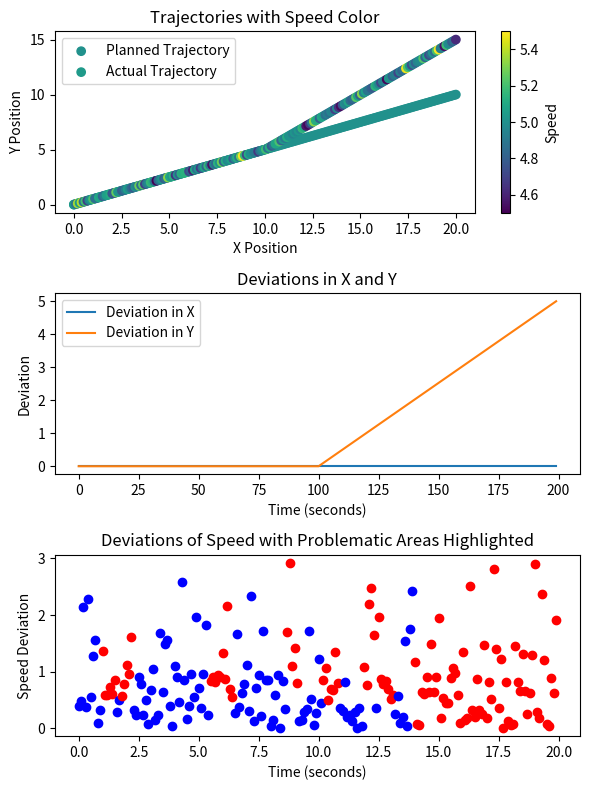

Python code for this plot:
import numpy as np
import matplotlib.pyplot as plt

# Set parameters
frequency = 10  # Hz
total_time = 20  # seconds
num_points = frequency * total_time
time_window = 5  # Time window for checking consecutive deviations

# Generate planned and actual trajectories
planned_trajectory_x = np.linspace(0, 20, num_points)
planned_trajectory_y = np.linspace(0, 10, num_points)
planned_speed = np.full(num_points, 5)  # Constant speed

actual_trajectory_x = np.copy(planned_trajectory_x)
actual_trajectory_y = np.copy(planned_trajectory_y)
actual_speed = np.random.normal(5, 1, num_points)  # Speed with random variation

# Introduce deviation in the y-coordinate after 10 seconds
deviation_point = frequency * 10
actual_trajectory_y[deviation_point:] += np.linspace(0, 5, num_points - deviation_point)

# Calculate deviations
deviation_x = np.abs(planned_trajectory_x - actual_trajectory_x)
deviation_y = np.abs(planned_trajectory_y - actual_trajectory_y)
deviation_speed = np.abs(planned_speed - actual_speed)

# Identify problematic areas
problematic = np.zeros(num_points, dtype=bool)
for i in range(num_points - time_window + 1):
    if (np.all(deviation_x[i:i+time_window] > 1) or 
        np.all(deviation_y[i:i+time_window] > 2) or
        np.all(deviation_speed[i:i+time_window] > 0.5)):
        problematic[i:i+time_window] = True

# Adjusting the figure size for better display
fig, axs = plt.subplots(3, 1, figsize=(6, 8))  # Reduced figure size

# Trajectories with speed color
sc1 = axs[0].scatter(planned_trajectory_x, planned_trajectory_y, c=planned_speed, cmap='viridis', label='Planned Trajectory')
sc2 = axs[0].scatter(actual_trajectory_x, actual_trajectory_y, c=actual_speed, cmap='viridis', label='Actual Trajectory')
fig.colorbar(sc1, ax=axs[0], label='Speed')
axs[0].set_title('Trajectories with Speed Color')
axs[0].set_xlabel('X Position')
axs[0].set_ylabel('Y Position')
axs[0].legend()

# Deviations in X and Y
axs[1].plot(deviation_x, label='Deviation in X')
axs[1].plot(deviation_y, label='Deviation in Y')
axs[1].set_title('Deviations in X and Y')
axs[1].set_xlabel('Time (seconds)')
axs[1].set_ylabel('Deviation')
axs[1].legend()

# Deviations of Speed with problematic areas highlighted
for i in range(num_points):
    if problematic[i]:
        axs[2].scatter(i/frequency, deviation_speed[i], color='red')  # Highlight problematic areas in red
    else:
        axs[2].scatter(i/frequency, deviation_speed[i], color='blue')  # Non-problematic areas in blue

axs[2].set_title('Deviations of Speed with Problematic Areas Highlighted')
axs[2].set_xlabel('Time (seconds)')
axs[2].set_ylabel('Speed Deviation')

plt.tight_layout()
plt.show()
